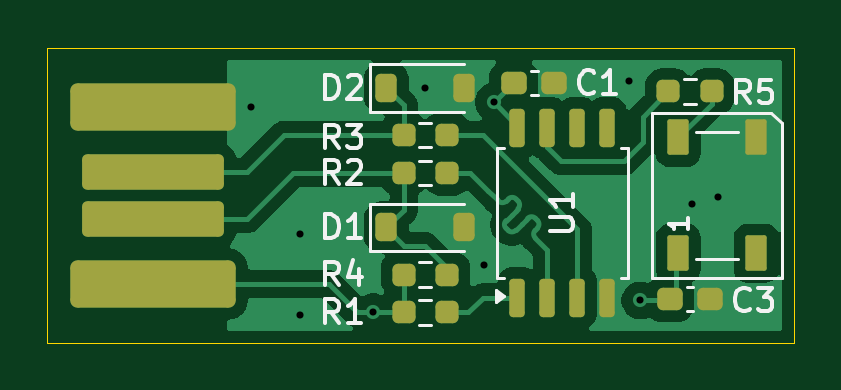
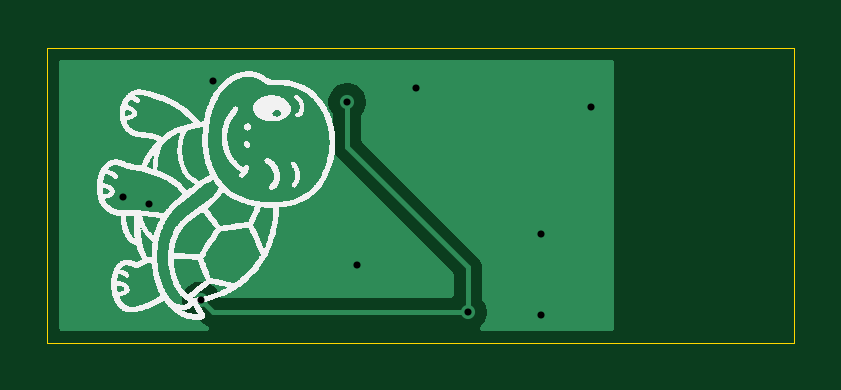
Circuit board: 11 layer files. Board 31.6 x 12.5 mm.
- bottom_copper: Neopixel USB-B_Cu.gbr (5743 bytes)
- bottom_mask: Neopixel USB-B_Mask.gbr (460 bytes)
- paste: Neopixel USB-B_Paste.gbr (455 bytes)
- bottom_silk: Neopixel USB-B_Silkscreen.gbr (127158 bytes)
- outline: Neopixel USB-Edge_Cuts.gbr (605 bytes)
- top_copper: Neopixel USB-F_Cu.gbr (33554 bytes)
- top_mask: Neopixel USB-F_Mask.gbr (2920 bytes)
- paste: Neopixel USB-F_Paste.gbr (2915 bytes)
- top_silk: Neopixel USB-F_Silkscreen.gbr (12454 bytes)
- drill: Neopixel USB-NPTH.drl (269 bytes)
- drill: Neopixel USB-PTH.drl (451 bytes)

=== bottom_copper: Neopixel USB-B_Cu.gbr ===
%TF.GenerationSoftware,KiCad,Pcbnew,9.0.1*%
%TF.CreationDate,2025-07-08T09:29:25+02:00*%
%TF.ProjectId,Neopixel USB,4e656f70-6978-4656-9c20-5553422e6b69,rev?*%
%TF.SameCoordinates,Original*%
%TF.FileFunction,Copper,L2,Bot*%
%TF.FilePolarity,Positive*%
%FSLAX46Y46*%
G04 Gerber Fmt 4.6, Leading zero omitted, Abs format (unit mm)*
G04 Created by KiCad (PCBNEW 9.0.1) date 2025-07-08 09:29:25*
%MOMM*%
%LPD*%
G01*
G04 APERTURE LIST*
%TA.AperFunction,ViaPad*%
%ADD10C,0.600000*%
%TD*%
%TA.AperFunction,Conductor*%
%ADD11C,0.200000*%
%TD*%
G04 APERTURE END LIST*
D10*
%TO.N,GND*%
X40700000Y-26300000D03*
X40700000Y-22900000D03*
X57300000Y-21600000D03*
X58400000Y-21300000D03*
X54600000Y-16400000D03*
X48500000Y-24200000D03*
X46000000Y-16700000D03*
X38600000Y-17500000D03*
%TO.N,VCC*%
X55100000Y-25700000D03*
X48900000Y-17300000D03*
X43800000Y-26200000D03*
%TD*%
D11*
%TO.N,VCC*%
X43800000Y-26200000D02*
X54600000Y-26200000D01*
X54600000Y-26200000D02*
X55100000Y-25700000D01*
X43800000Y-24300000D02*
X43800000Y-26200000D01*
X48900000Y-17300000D02*
X48900000Y-19200000D01*
X48900000Y-19200000D02*
X43800000Y-24300000D01*
%TD*%
%TA.AperFunction,Conductor*%
%TO.N,GND*%
G36*
X61042539Y-15520185D02*
G01*
X61088294Y-15572989D01*
X61099500Y-15624500D01*
X61099500Y-26875500D01*
X61079815Y-26942539D01*
X61027011Y-26988294D01*
X60975500Y-26999500D01*
X54875950Y-26999500D01*
X54871820Y-26998287D01*
X54867619Y-26999220D01*
X54838584Y-26988528D01*
X54808911Y-26979815D01*
X54806093Y-26976563D01*
X54802054Y-26975076D01*
X54783409Y-26950384D01*
X54763156Y-26927011D01*
X54762543Y-26922751D01*
X54759950Y-26919317D01*
X54757614Y-26888471D01*
X54753212Y-26857853D01*
X54754999Y-26853938D01*
X54754675Y-26849647D01*
X54769386Y-26822436D01*
X54782237Y-26794297D01*
X54786437Y-26790897D01*
X54787904Y-26788185D01*
X54798950Y-26780770D01*
X54816070Y-26766916D01*
X54827103Y-26760831D01*
X54831785Y-26759577D01*
X54881904Y-26730639D01*
X54968716Y-26680520D01*
X55080520Y-26568716D01*
X55080521Y-26568714D01*
X55114662Y-26534572D01*
X55175983Y-26501089D01*
X55178150Y-26500638D01*
X55236085Y-26489113D01*
X55333497Y-26469737D01*
X55479179Y-26409394D01*
X55610289Y-26321789D01*
X55721789Y-26210289D01*
X55809394Y-26079179D01*
X55869737Y-25933497D01*
X55900500Y-25778842D01*
X55900500Y-25621158D01*
X55900500Y-25621155D01*
X55900499Y-25621153D01*
X55881773Y-25527011D01*
X55869737Y-25466503D01*
X55869735Y-25466498D01*
X55809397Y-25320827D01*
X55809390Y-25320814D01*
X55721789Y-25189711D01*
X55721786Y-25189707D01*
X55610292Y-25078213D01*
X55610288Y-25078210D01*
X55479185Y-24990609D01*
X55479172Y-24990602D01*
X55333501Y-24930264D01*
X55333489Y-24930261D01*
X55178845Y-24899500D01*
X55178842Y-24899500D01*
X55021158Y-24899500D01*
X55021155Y-24899500D01*
X54866510Y-24930261D01*
X54866498Y-24930264D01*
X54720827Y-24990602D01*
X54720814Y-24990609D01*
X54589711Y-25078210D01*
X54589707Y-25078213D01*
X54478213Y-25189707D01*
X54478210Y-25189711D01*
X54390609Y-25320814D01*
X54390602Y-25320827D01*
X54330264Y-25466498D01*
X54330261Y-25466510D01*
X54323661Y-25499691D01*
X54291276Y-25561602D01*
X54230561Y-25596176D01*
X54202044Y-25599500D01*
X44524500Y-25599500D01*
X44457461Y-25579815D01*
X44411706Y-25527011D01*
X44400500Y-25475500D01*
X44400500Y-24600096D01*
X44420185Y-24533057D01*
X44436814Y-24512420D01*
X49268713Y-19680521D01*
X49268716Y-19680520D01*
X49380520Y-19568716D01*
X49430639Y-19481904D01*
X49459577Y-19431785D01*
X49500500Y-19279057D01*
X49500500Y-19120943D01*
X49500500Y-17879765D01*
X49520185Y-17812726D01*
X49521398Y-17810874D01*
X49609390Y-17679185D01*
X49609390Y-17679184D01*
X49609394Y-17679179D01*
X49669737Y-17533497D01*
X49700500Y-17378842D01*
X49700500Y-17221158D01*
X49700500Y-17221155D01*
X49700499Y-17221153D01*
X49669738Y-17066510D01*
X49669737Y-17066503D01*
X49669735Y-17066498D01*
X49609397Y-16920827D01*
X49609390Y-16920814D01*
X49521789Y-16789711D01*
X49521786Y-16789707D01*
X49410292Y-16678213D01*
X49410288Y-16678210D01*
X49279185Y-16590609D01*
X49279172Y-16590602D01*
X49133501Y-16530264D01*
X49133489Y-16530261D01*
X48978845Y-16499500D01*
X48978842Y-16499500D01*
X48821158Y-16499500D01*
X48821155Y-16499500D01*
X48666510Y-16530261D01*
X48666498Y-16530264D01*
X48520827Y-16590602D01*
X48520814Y-16590609D01*
X48389711Y-16678210D01*
X48389707Y-16678213D01*
X48278213Y-16789707D01*
X48278210Y-16789711D01*
X48190609Y-16920814D01*
X48190602Y-16920827D01*
X48130264Y-17066498D01*
X48130261Y-17066510D01*
X48099500Y-17221153D01*
X48099500Y-17378846D01*
X48130261Y-17533489D01*
X48130264Y-17533501D01*
X48190602Y-17679172D01*
X48190609Y-17679185D01*
X48278602Y-17810874D01*
X48299480Y-17877551D01*
X48299500Y-17879765D01*
X48299500Y-18899902D01*
X48279815Y-18966941D01*
X48263181Y-18987583D01*
X43319481Y-23931282D01*
X43319479Y-23931285D01*
X43269361Y-24018094D01*
X43269359Y-24018096D01*
X43240425Y-24068209D01*
X43240424Y-24068210D01*
X43240423Y-24068215D01*
X43199499Y-24220943D01*
X43199499Y-24220945D01*
X43199499Y-24389046D01*
X43199500Y-24389059D01*
X43199500Y-25620234D01*
X43179815Y-25687273D01*
X43178602Y-25689125D01*
X43090609Y-25820814D01*
X43090602Y-25820827D01*
X43030264Y-25966498D01*
X43030261Y-25966510D01*
X42999500Y-26121153D01*
X42999500Y-26278846D01*
X43030261Y-26433489D01*
X43030264Y-26433501D01*
X43090602Y-26579172D01*
X43090609Y-26579185D01*
X43178210Y-26710288D01*
X43178213Y-26710292D01*
X43255740Y-26787819D01*
X43289225Y-26849142D01*
X43284241Y-26918834D01*
X43242369Y-26974767D01*
X43176905Y-26999184D01*
X43168059Y-26999500D01*
X37724000Y-26999500D01*
X37656961Y-26979815D01*
X37611206Y-26927011D01*
X37600000Y-26875500D01*
X37600000Y-15624500D01*
X37619685Y-15557461D01*
X37672489Y-15511706D01*
X37724000Y-15500500D01*
X60975500Y-15500500D01*
X61042539Y-15520185D01*
G37*
%TD.AperFunction*%
%TD*%
M02*

=== bottom_mask: Neopixel USB-B_Mask.gbr ===
%TF.GenerationSoftware,KiCad,Pcbnew,9.0.1*%
%TF.CreationDate,2025-07-08T09:29:25+02:00*%
%TF.ProjectId,Neopixel USB,4e656f70-6978-4656-9c20-5553422e6b69,rev?*%
%TF.SameCoordinates,Original*%
%TF.FileFunction,Soldermask,Bot*%
%TF.FilePolarity,Negative*%
%FSLAX46Y46*%
G04 Gerber Fmt 4.6, Leading zero omitted, Abs format (unit mm)*
G04 Created by KiCad (PCBNEW 9.0.1) date 2025-07-08 09:29:25*
%MOMM*%
%LPD*%
G01*
G04 APERTURE LIST*
G04 APERTURE END LIST*
M02*

=== paste: Neopixel USB-B_Paste.gbr ===
%TF.GenerationSoftware,KiCad,Pcbnew,9.0.1*%
%TF.CreationDate,2025-07-08T09:29:25+02:00*%
%TF.ProjectId,Neopixel USB,4e656f70-6978-4656-9c20-5553422e6b69,rev?*%
%TF.SameCoordinates,Original*%
%TF.FileFunction,Paste,Bot*%
%TF.FilePolarity,Positive*%
%FSLAX46Y46*%
G04 Gerber Fmt 4.6, Leading zero omitted, Abs format (unit mm)*
G04 Created by KiCad (PCBNEW 9.0.1) date 2025-07-08 09:29:25*
%MOMM*%
%LPD*%
G01*
G04 APERTURE LIST*
G04 APERTURE END LIST*
M02*

=== bottom_silk: Neopixel USB-B_Silkscreen.gbr (127158 bytes, source omitted) ===
=== outline: Neopixel USB-Edge_Cuts.gbr ===
%TF.GenerationSoftware,KiCad,Pcbnew,9.0.1*%
%TF.CreationDate,2025-07-08T09:29:25+02:00*%
%TF.ProjectId,Neopixel USB,4e656f70-6978-4656-9c20-5553422e6b69,rev?*%
%TF.SameCoordinates,Original*%
%TF.FileFunction,Profile,NP*%
%FSLAX46Y46*%
G04 Gerber Fmt 4.6, Leading zero omitted, Abs format (unit mm)*
G04 Created by KiCad (PCBNEW 9.0.1) date 2025-07-08 09:29:25*
%MOMM*%
%LPD*%
G01*
G04 APERTURE LIST*
%TA.AperFunction,Profile*%
%ADD10C,0.050000*%
%TD*%
G04 APERTURE END LIST*
D10*
X30000000Y-15000000D02*
X61600000Y-15000000D01*
X61600000Y-27500000D01*
X30000000Y-27500000D01*
X30000000Y-15000000D01*
M02*

=== top_copper: Neopixel USB-F_Cu.gbr (33554 bytes, source omitted) ===
=== top_mask: Neopixel USB-F_Mask.gbr (2920 bytes, source withheld) ===
=== paste: Neopixel USB-F_Paste.gbr (2915 bytes, source withheld) ===
=== top_silk: Neopixel USB-F_Silkscreen.gbr (12454 bytes, source omitted) ===
=== drill: Neopixel USB-NPTH.drl ===
M48
; DRILL file {KiCad 9.0.1} date 2025-07-08T09:29:31+0200
; FORMAT={-:-/ absolute / metric / decimal}
; #@! TF.CreationDate,2025-07-08T09:29:31+02:00
; #@! TF.GenerationSoftware,Kicad,Pcbnew,9.0.1
; #@! TF.FileFunction,NonPlated,1,2,NPTH
FMAT,2
METRIC
%
G90
G05
M30

=== drill: Neopixel USB-PTH.drl ===
M48
; DRILL file {KiCad 9.0.1} date 2025-07-08T09:29:31+0200
; FORMAT={-:-/ absolute / metric / decimal}
; #@! TF.CreationDate,2025-07-08T09:29:31+02:00
; #@! TF.GenerationSoftware,Kicad,Pcbnew,9.0.1
; #@! TF.FileFunction,Plated,1,2,PTH
FMAT,2
METRIC
; #@! TA.AperFunction,Plated,PTH,ViaDrill
T1C0.300
%
G90
G05
T1
X38.6Y-17.5
X40.7Y-22.9
X40.7Y-26.3
X43.8Y-26.2
X46.0Y-16.7
X48.5Y-24.2
X48.9Y-17.3
X54.6Y-16.4
X55.1Y-25.7
X57.3Y-21.6
X58.4Y-21.3
M30

